The GitHub repository ryandieumegarde/PokemonClassifier contains a labelled image folder "Images" with 39 categories: Abra, Arcanine, Articuno, Beedrill, Blastoise, Bulbasaur, Butterfree, Charizard, Charmander, Diglett, Ditto, Dragonite, Eevee, Electabuzz, Electrode, Flareon, Gengar, Geodude, Gyarados, Jolteon, Magmar, Marowak, Mew, Mewtwo, Moltres, Nidoking, Nidoqueen, Oddish, Pikachu, Poliwag, Raichu, Sandshrew, Slowpoke, Squirtle, Staryu, Vaporeon, Venomoth, Venusaur, Zapdos. Examples follow, each with its label.

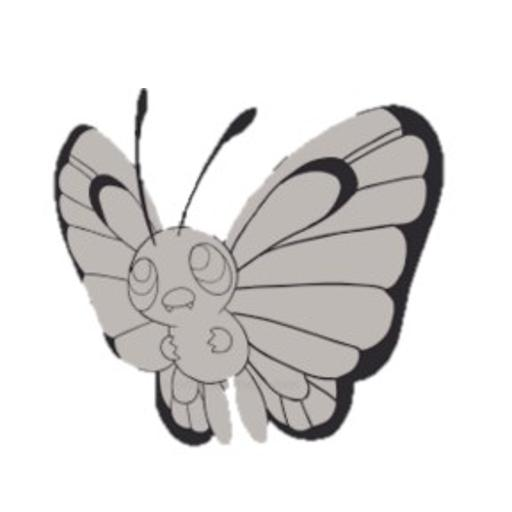
Label: Butterfree

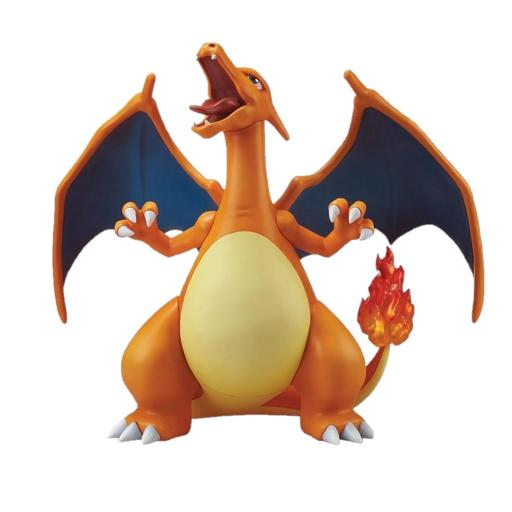
Label: Charizard

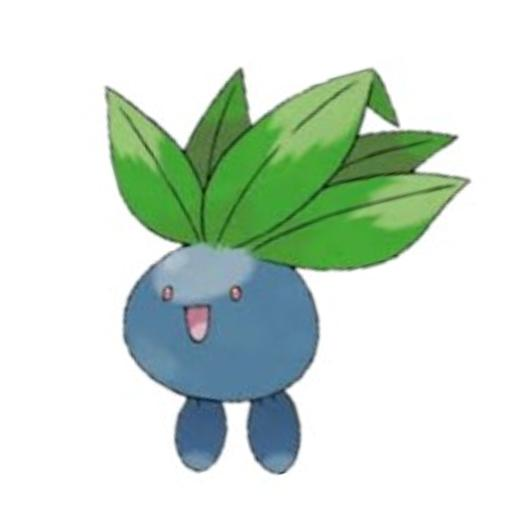
Label: Oddish

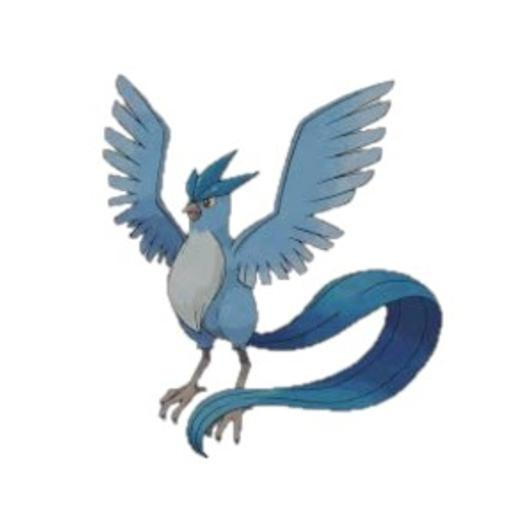
Label: Articuno

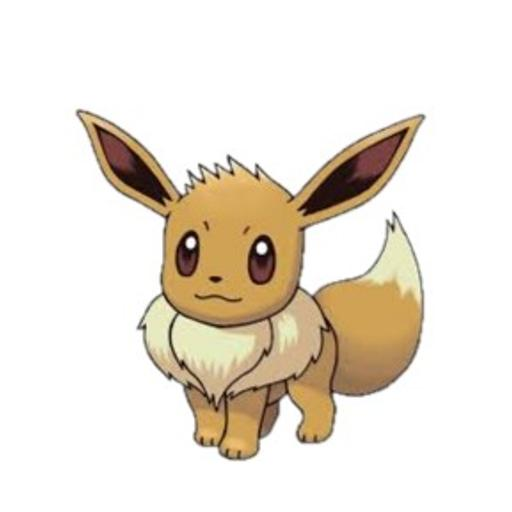
Label: Eevee

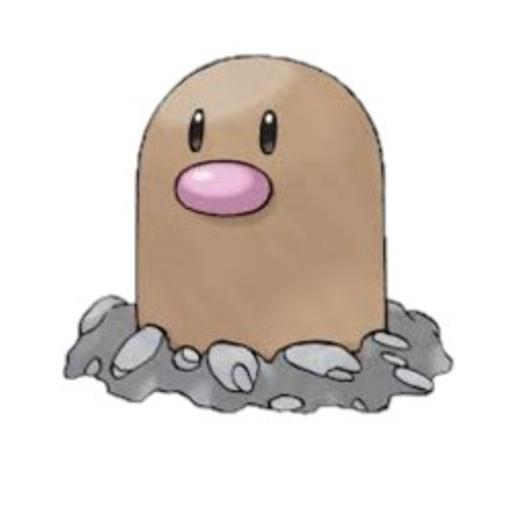
Label: Diglett
